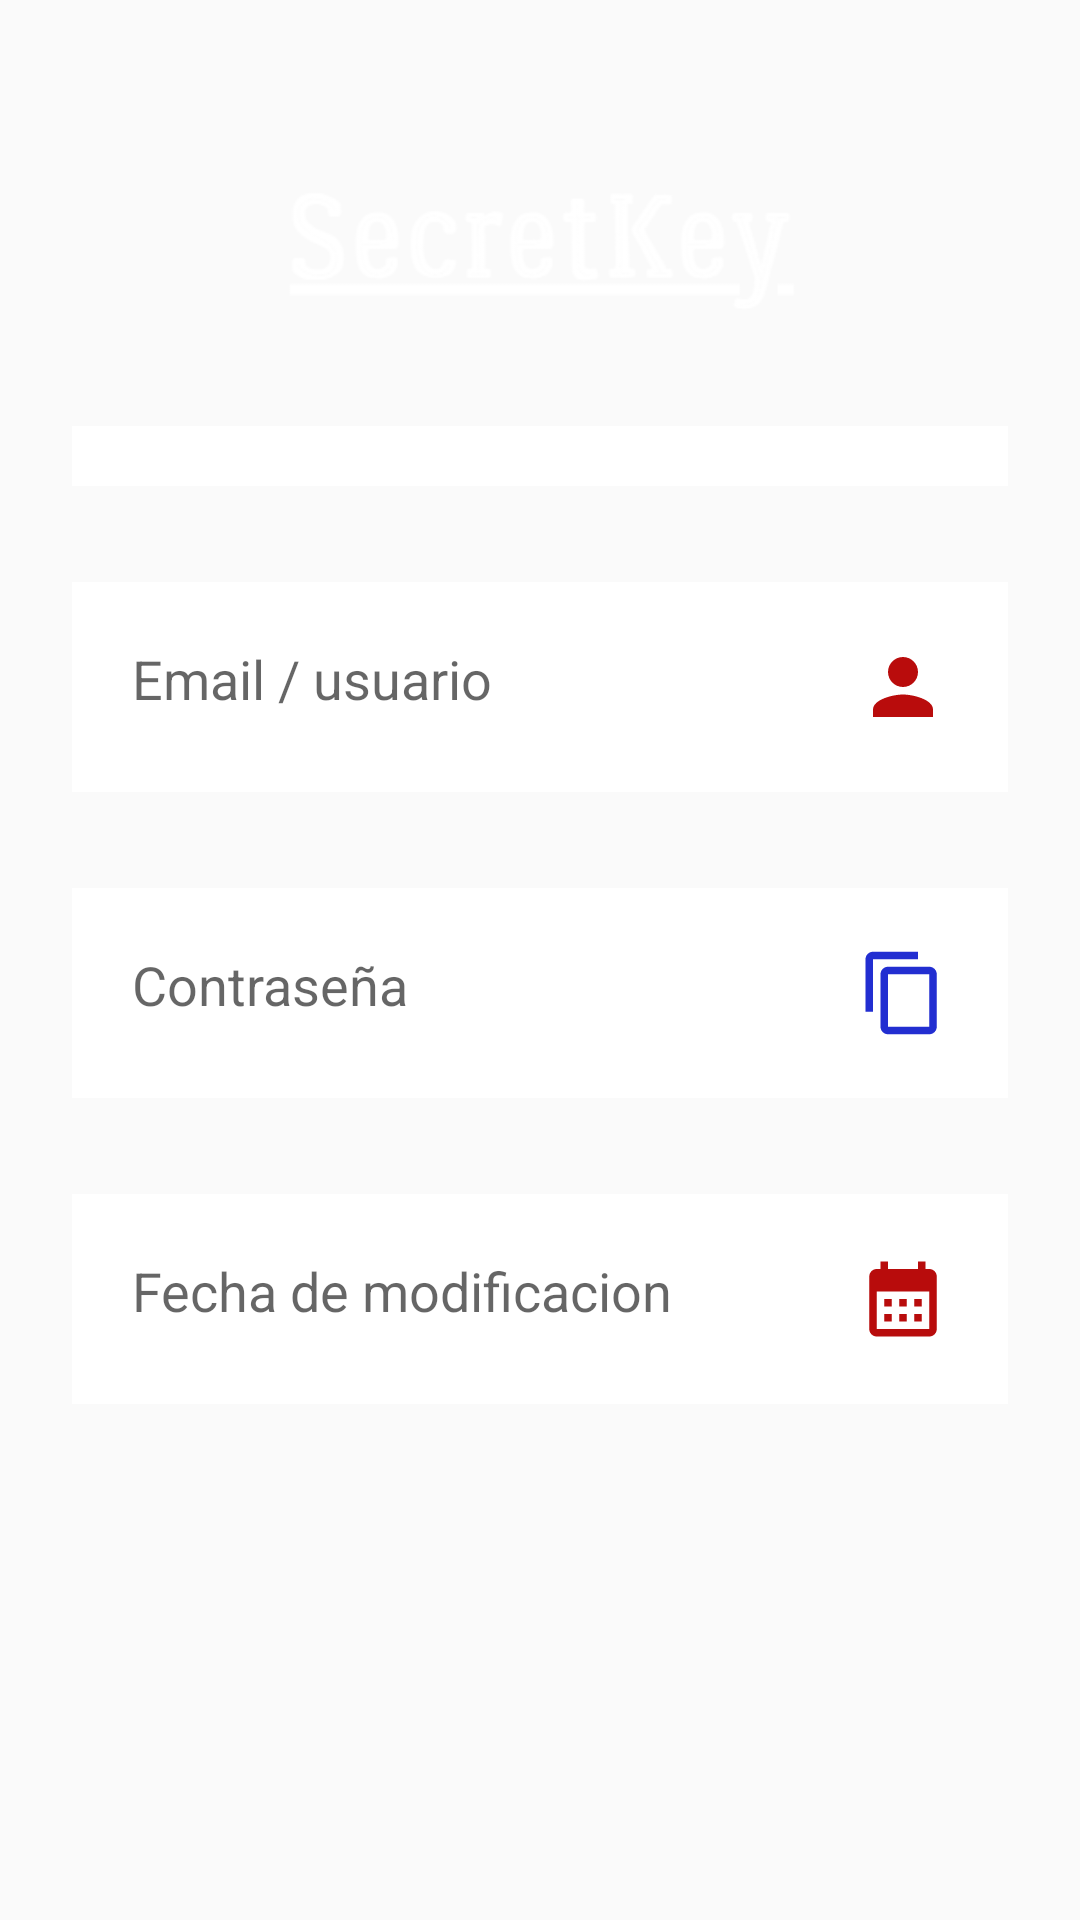

Write the Android layout XML for this screen, with the resource values it uses.
<!-- AndroidManifest.xml: application theme Theme.SecretKey -->
<!-- res/layout/activity_search.xml -->
<?xml version="1.0" encoding="utf-8"?>
<androidx.constraintlayout.widget.ConstraintLayout xmlns:android="http://schemas.android.com/apk/res/android"
    xmlns:app="http://schemas.android.com/apk/res-auto"
    xmlns:tools="http://schemas.android.com/tools"
    android:layout_width="match_parent"
    android:layout_height="match_parent"
    android:background="@drawable/background"
    android:screenOrientation="portrait"
    tools:context=".SearchActivity">

    <ScrollView
        android:layout_width="match_parent"
        android:layout_height="match_parent"
        tools:layout_editor_absoluteX="0dp"
        tools:layout_editor_absoluteY="-46dp">

        <androidx.constraintlayout.widget.ConstraintLayout
            android:layout_width="match_parent"
            android:layout_height="wrap_content">

            <TextView
                android:id="@+id/searchDate"
                android:layout_width="0dp"
                android:layout_height="wrap_content"
                android:layout_marginStart="24dp"
                android:layout_marginTop="32dp"
                android:layout_marginEnd="24dp"
                android:background="#FFFFFF"
                android:drawableRight="@drawable/date"
                android:drawablePadding="20dp"
                android:hint="@string/SEARCHfechamodificacion"
                android:inputType="textNoSuggestions"
                android:paddingLeft="20dp"
                android:paddingTop="20dp"
                android:paddingRight="20dp"
                android:paddingBottom="20dp"
                android:textAlignment="gravity"
                android:textSize="18sp"
                app:layout_constraintEnd_toEndOf="parent"
                app:layout_constraintHorizontal_bias="0.0"
                app:layout_constraintStart_toStartOf="parent"
                app:layout_constraintTop_toBottomOf="@+id/searchPassword" />

            <Spinner
                android:id="@+id/searchType"
                android:layout_width="0dp"
                android:layout_height="wrap_content"
                android:layout_marginStart="24dp"
                android:layout_marginTop="32dp"
                android:layout_marginEnd="24dp"
                android:background="@color/white"
                android:paddingTop="10dp"
                android:paddingBottom="10dp"
                android:textSize="20sp"
                app:layout_constraintEnd_toEndOf="parent"
                app:layout_constraintHorizontal_bias="0.0"
                app:layout_constraintStart_toStartOf="parent"
                app:layout_constraintTop_toBottomOf="@+id/imageView2" />

            <TextView
                android:id="@+id/searchEmail"
                android:layout_width="0dp"
                android:layout_height="wrap_content"
                android:layout_marginStart="24dp"
                android:layout_marginTop="32dp"
                android:layout_marginEnd="24dp"
                android:background="#FFFFFF"
                android:drawableRight="@drawable/usuario"
                android:drawablePadding="20dp"
                android:hint="@string/SEARCHemail"
                android:inputType="textNoSuggestions"
                android:paddingLeft="20dp"
                android:paddingTop="20dp"
                android:paddingRight="20dp"
                android:paddingBottom="20dp"
                android:textAlignment="gravity"
                android:textSize="18sp"
                app:layout_constraintEnd_toEndOf="parent"
                app:layout_constraintHorizontal_bias="0.0"
                app:layout_constraintStart_toStartOf="parent"
                app:layout_constraintTop_toBottomOf="@+id/searchType" />

            <TextView
                android:id="@+id/searchPassword"
                android:layout_width="0dp"
                android:layout_height="wrap_content"
                android:layout_marginStart="24dp"
                android:layout_marginTop="32dp"
                android:layout_marginEnd="24dp"
                android:background="#FFFFFF"
                android:drawableRight="@drawable/copy"
                android:drawablePadding="20dp"
                android:hint="@string/SEARCHpassword"
                android:inputType="textNoSuggestions"
                android:paddingLeft="20dp"
                android:paddingTop="20dp"
                android:paddingRight="20dp"
                android:paddingBottom="20dp"
                android:textAlignment="gravity"
                android:textSize="18sp"
                app:layout_constraintEnd_toEndOf="parent"
                app:layout_constraintHorizontal_bias="0.0"
                app:layout_constraintStart_toStartOf="parent"
                app:layout_constraintTop_toBottomOf="@+id/searchEmail" />

            <ImageView
                android:id="@+id/imageView2"
                android:layout_width="wrap_content"
                android:layout_height="60dp"
                android:layout_marginStart="24dp"
                android:layout_marginTop="50dp"
                android:layout_marginEnd="24dp"
                app:layout_constraintEnd_toEndOf="parent"
                app:layout_constraintHorizontal_bias="0.495"
                app:layout_constraintStart_toStartOf="parent"
                app:layout_constraintTop_toTopOf="parent"
                app:srcCompat="@drawable/wordtop" />

        </androidx.constraintlayout.widget.ConstraintLayout>
    </ScrollView>

</androidx.constraintlayout.widget.ConstraintLayout>
<!-- resources referenced by this layout -->
<resources>
  <!-- drawable copy (drawable) -->
  <vector android:height="30dp" android:tint="#222ED1"
      android:viewportHeight="24" android:viewportWidth="24"
      android:width="30dp" xmlns:android="http://schemas.android.com/apk/res/android">
      <path android:fillColor="@android:color/white" android:pathData="M16,1L4,1c-1.1,0 -2,0.9 -2,2v14h2L4,3h12L16,1zM19,5L8,5c-1.1,0 -2,0.9 -2,2v14c0,1.1 0.9,2 2,2h11c1.1,0 2,-0.9 2,-2L21,7c0,-1.1 -0.9,-2 -2,-2zM19,21L8,21L8,7h11v14z"/>
  </vector>
  <!-- drawable date (drawable) -->
  <vector android:height="30dp" android:tint="#B80C0C"
      android:viewportHeight="24" android:viewportWidth="24"
      android:width="30dp" xmlns:android="http://schemas.android.com/apk/res/android">
      <path android:fillColor="@android:color/white" android:pathData="M19,4h-1V2h-2v2H8V2H6v2H5C3.89,4 3.01,4.9 3.01,6L3,20c0,1.1 0.89,2 2,2h14c1.1,0 2,-0.9 2,-2V6C21,4.9 20.1,4 19,4zM19,20H5V10h14V20zM9,14H7v-2h2V14zM13,14h-2v-2h2V14zM17,14h-2v-2h2V14zM9,18H7v-2h2V18zM13,18h-2v-2h2V18zM17,18h-2v-2h2V18z"/>
  </vector>
  <!-- drawable usuario (drawable) -->
  <vector android:height="30dp" android:tint="#B90C0C"
      android:viewportHeight="24" android:viewportWidth="24"
      android:width="30dp" xmlns:android="http://schemas.android.com/apk/res/android">
      <path android:fillColor="@android:color/white" android:pathData="M12,12c2.21,0 4,-1.79 4,-4s-1.79,-4 -4,-4 -4,1.79 -4,4 1.79,4 4,4zM12,14c-2.67,0 -8,1.34 -8,4v2h16v-2c0,-2.66 -5.33,-4 -8,-4z"/>
  </vector>
  <!-- drawable wordtop: png bitmap (drawable, 9103 bytes) -->
  <string name="SEARCHemail">Email / usuario</string>
  <string name="SEARCHfechamodificacion">Fecha de modificacion</string>
  <string name="SEARCHpassword">Contraseña</string>
  <style name="Theme.SecretKey" parent="Base.Theme.SecretKey" />
  <style name="Base.Theme.SecretKey" parent="Theme.AppCompat.Light.NoActionBar">
          
          
      </style>
  <!-- not gathered from this repository: default colours our renderer supplied (Android Studio template values) -->
  <color name="white">#FFFFFFFF</color>
</resources>
